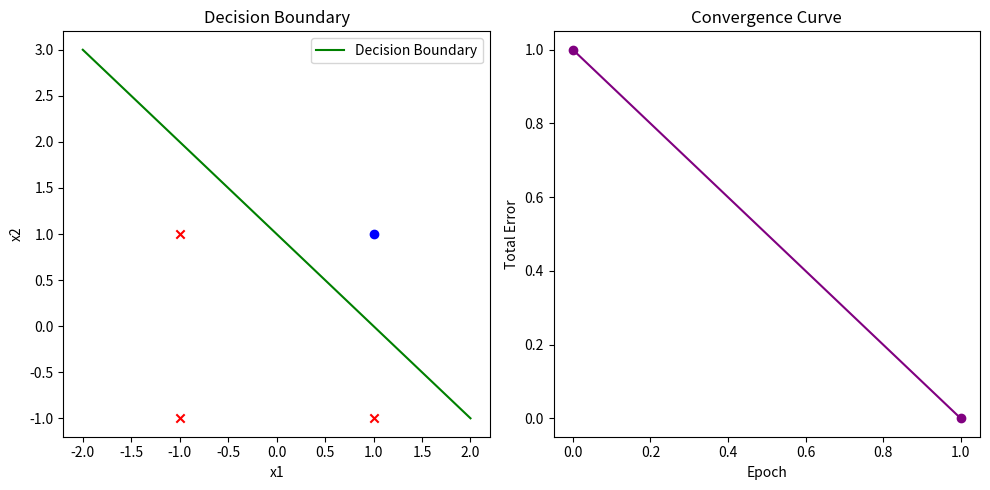

Python code for this plot:
import numpy as np
import matplotlib.pyplot as plt

# Step function for bipolar input
def step_function(x):
    
    return np.where(x > 0, 1, np.where(x<0,-1,0))

# Perceptron training function
def perceptron_training(inputs, targets, learning_rate=1, epochs=10):
    
    n_samples, n_features = inputs.shape
    weights = np.zeros(n_features)
    bias = 0
    errors = []

    for epoch in range(epochs):
        total_error = 0
        for x, target in zip(inputs, targets):
            # Weighted sum
            linear_output = np.dot(x, weights) + bias
            # Perceptron output using the step function
            predicted = step_function(linear_output)
            # Update rule
            error = target - predicted
            weights += learning_rate * error * x
            bias += learning_rate * error
            total_error += abs(error)
        
        errors.append(total_error)
        print(f'Epoch {epoch+1} of {epochs}, Total Error: {total_error}')
        
        if total_error == 0:
            break
    
    return weights, bias, errors

# Plot decision boundary and convergence curve
def plot_results(inputs, targets, weights, bias, errors):
    # Plot decision boundary
    plt.figure(figsize=(10, 5))

    plt.subplot(1, 2, 1)
    for i, input_point in enumerate(inputs):
        if targets[i] == 1:
            plt.scatter(input_point[0], input_point[1], color='blue', marker='o')
        else:
            plt.scatter(input_point[0], input_point[1], color='red', marker='x')
    
    # Equation of decision boundary: w1*x1 + w2*x2 + bias = 0 => x2 = -(w1*x1 + bias)/w2
    x_values = np.linspace(-2, 2, 100)
    if weights[1] != 0:  # To avoid division by zero in case of vertical line
        decision_boundary = -(weights[0] * x_values + bias) / weights[1]
        plt.plot(x_values, decision_boundary, color='green', label='Decision Boundary')
    plt.title('Decision Boundary')
    plt.xlabel('x1')
    plt.ylabel('x2')
    plt.legend()

    # Plot convergence curve
    plt.subplot(1, 2, 2)
    plt.plot(errors, marker='o', color='purple')
    plt.title('Convergence Curve')
    plt.xlabel('Epoch')
    plt.ylabel('Total Error')

    plt.tight_layout()
    plt.show()

# Bipolar inputs for AND function
inputs = np.array([[-1, -1], [-1, 1], [1, -1], [1, 1]])
# Bipolar targets for AND function (-1 for False, 1 for True)
targets = np.array([-1, -1, -1, 1])

# Train the perceptron
learning_rate = 1
epochs = 10
weights, bias, errors = perceptron_training(inputs, targets, learning_rate, epochs)
print("x1 and x2 =",weights,"Bias =",bias)
# Plot results
plot_results(inputs, targets, weights, bias, errors)
